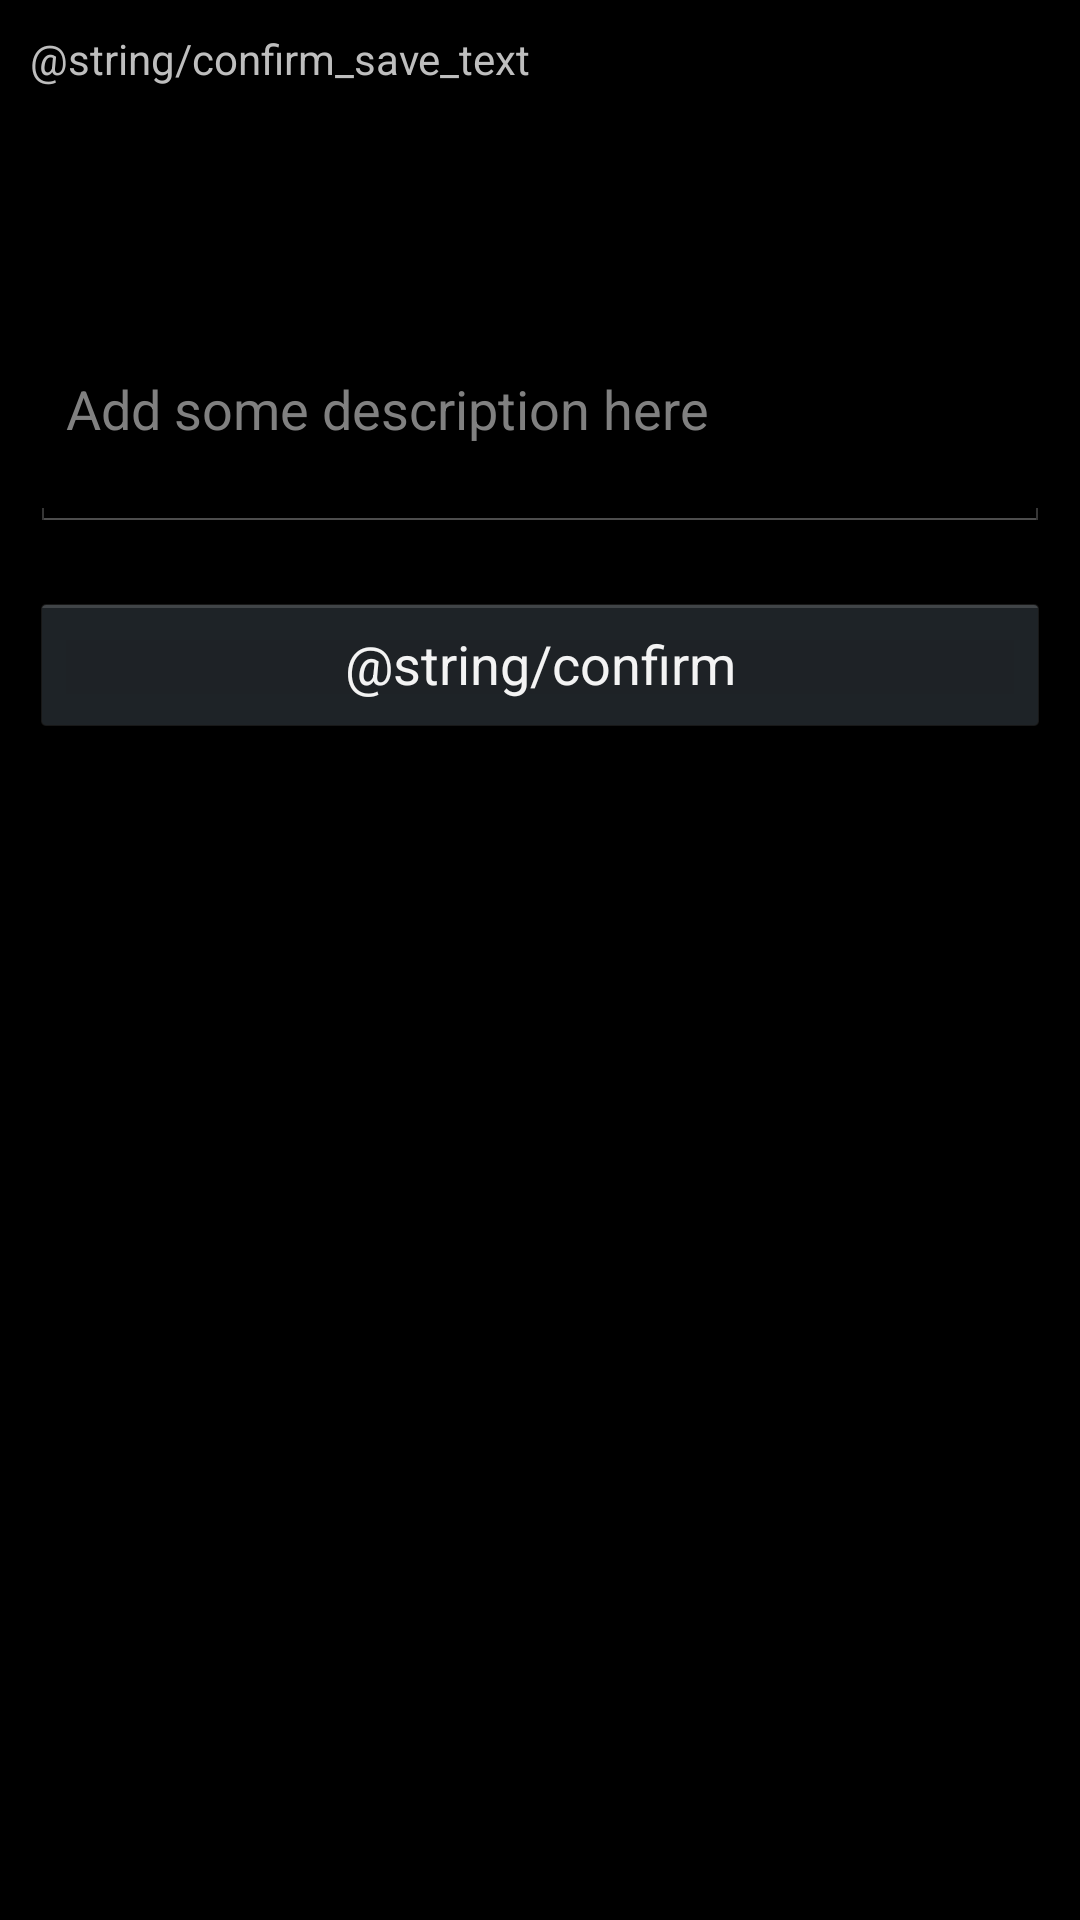

Here is an Android app screen rendered from its layout file. Give the layout XML and the strings, colors and styles it references.
<!-- AndroidManifest.xml: application theme AppTheme -->
<!-- res/layout/activity_confirm_save.xml -->
<LinearLayout xmlns:android="http://schemas.android.com/apk/res/android"
    xmlns:tools="http://schemas.android.com/tools"
    android:layout_width="match_parent"
    android:layout_height="match_parent"
    android:orientation="vertical"
    tools:context=".ConfirmSaveActivity" >

    <TextView
        android:layout_width="wrap_content"
        android:layout_height="wrap_content"
        android:layout_margin="10dp"
        android:text="@string/confirm_save_text" />

    <TextView android:id="@+id/confirm_save_mood"
        android:layout_width="wrap_content"
        android:layout_height="wrap_content"
        android:layout_margin="10dp"
        android:textSize="20sp"
        />    
    
    <EditText android:id="@+id/edit_message"
        android:layout_width="match_parent"
        android:layout_height="wrap_content"
        android:layout_margin="10dp"
    	android:singleLine="false"
    	android:lines="3"        
        android:hint="@string/edit_message_hint" />
    
    <Button
        android:text="@string/confirm"
        android:layout_height="wrap_content"
        android:layout_width="match_parent"
        android:layout_margin="10dp"
		android:onClick="onSave"
        />    

</LinearLayout>
<!-- resources referenced by this layout -->
<resources>
  <string name="edit_message_hint">Add some description here</string>
  <style name="AppTheme" parent="AppBaseTheme">
          
      </style>
  <style name="AppBaseTheme" parent="android:Theme.Holo">
      
      </style>
</resources>
